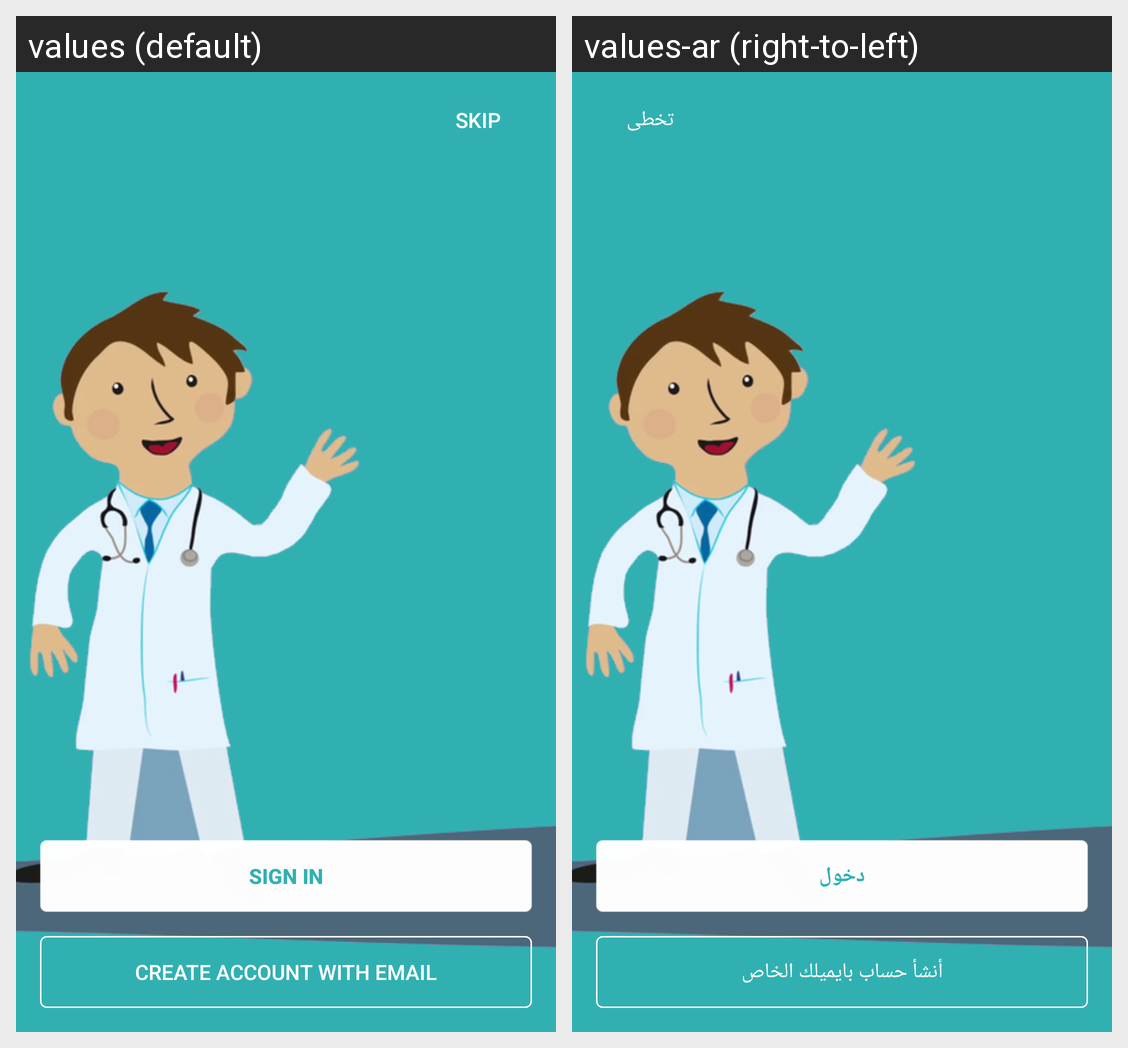

The same Android screen rendered under two of its app's locales, left to right. List the strings drawn on it with the default value and each locale's translation.
Android screen res/layout/activity_start.xml rendered under 2 locales, left to right: values (default), values-ar (right-to-left). Device: Nexus 5 (rendered at 1080×1920; each locale shown at half size, 540×960, under a caption strip naming it); theme AppTheme.
Strings drawn on this screen, with the default value and each locale's value (text and hints the layout hard-codes, and strings that could not be matched under every locale, appear in the picture but are not listed):

skip
  values: Skip
  values-ar: تخطى

sign_in
  values: Sign in
  values-ar: دخول

create_account_with_email
  values: Create Account with Email
  values-ar: أنشأ حساب بايميلك الخاص
